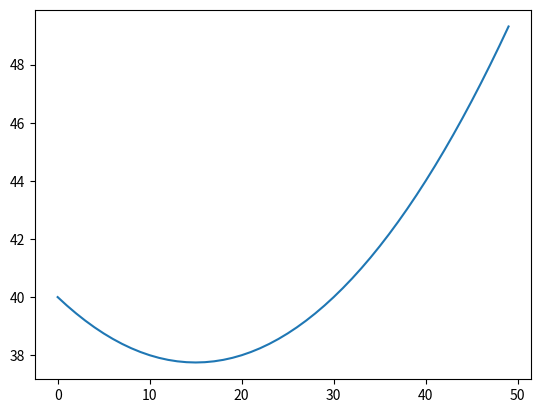

Source code (Python): (Note: this script raises an exception after producing the figure.)
import matplotlib.pyplot as p
import numpy as np
def quadratic(time,a,b,c):
  temp=a*time**2+b*time+c
  return temp
a1=0.01
b1=-0.3
c1=40
time=np.arange(0,50,1)
p.plot(time,quadratic(time,a1,b1,c1),label='hard code')
a=float(input("Enter a value: "))
b=float(input("Enter b value: "))
c=float(input("Enter c value: "))
p.plot(time,quadratic(time,a,b,c),label='user input')
p.legend()
p.xlabel("TEMPERATURE")
p.ylabel("TIME")
p.show()
